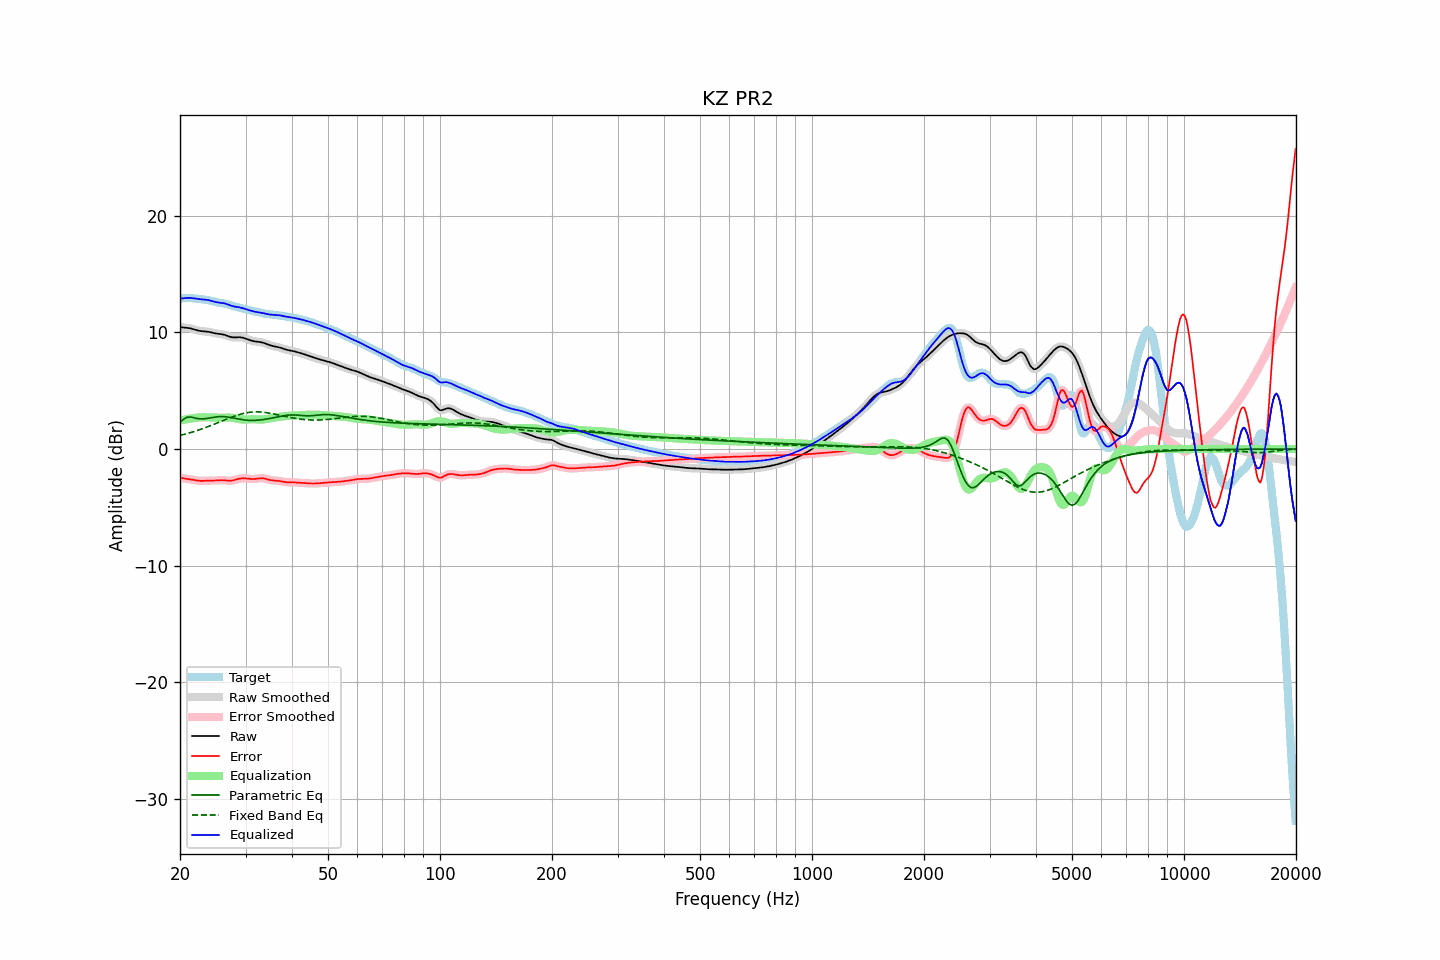

Values plotted in this chart, from the file beside it:
frequency, raw, error, smoothed, error_smoothed, equalization, parametric_eq, fixed_band_eq, equalized_raw, equalized_smoothed, target
20.00, 10.46, -2.44, 10.46, -2.44, 2.45, 2.28, 1.16, 12.91, 12.91, 12.90
20.20, 10.45, -2.48, 10.45, -2.48, 2.47, 2.41, 1.20, 12.92, 12.92, 12.92
20.40, 10.43, -2.51, 10.44, -2.51, 2.50, 2.54, 1.23, 12.94, 12.94, 12.94
20.61, 10.42, -2.54, 10.42, -2.54, 2.53, 2.62, 1.27, 12.95, 12.95, 12.96
20.81, 10.41, -2.56, 10.41, -2.56, 2.55, 2.71, 1.31, 12.96, 12.96, 12.97
21.02, 10.39, -2.57, 10.39, -2.57, 2.58, 2.73, 1.35, 12.97, 12.97, 12.97
21.23, 10.37, -2.59, 10.37, -2.59, 2.60, 2.76, 1.38, 12.97, 12.97, 12.96
21.44, 10.34, -2.61, 10.34, -2.62, 2.62, 2.73, 1.43, 12.96, 12.96, 12.95
21.66, 10.30, -2.64, 10.30, -2.64, 2.65, 2.71, 1.47, 12.94, 12.94, 12.94
21.87, 10.26, -2.66, 10.26, -2.66, 2.67, 2.68, 1.51, 12.92, 12.92, 12.92
22.09, 10.21, -2.69, 10.21, -2.69, 2.69, 2.64, 1.55, 12.90, 12.90, 12.90
22.31, 10.18, -2.71, 10.18, -2.71, 2.70, 2.62, 1.60, 12.88, 12.88, 12.89
22.54, 10.15, -2.73, 10.15, -2.72, 2.72, 2.59, 1.65, 12.86, 12.86, 12.87
22.76, 10.12, -2.73, 10.12, -2.73, 2.72, 2.59, 1.70, 12.85, 12.85, 12.86
22.99, 10.11, -2.73, 10.11, -2.73, 2.73, 2.59, 1.74, 12.84, 12.84, 12.84
23.22, 10.10, -2.73, 10.10, -2.73, 2.73, 2.60, 1.79, 12.83, 12.83, 12.83
23.45, 10.09, -2.72, 10.09, -2.72, 2.73, 2.61, 1.85, 12.82, 12.82, 12.81
23.69, 10.07, -2.71, 10.07, -2.71, 2.72, 2.63, 1.90, 12.80, 12.80, 12.79
23.92, 10.05, -2.71, 10.05, -2.71, 2.72, 2.66, 1.95, 12.77, 12.77, 12.76
24.16, 10.02, -2.71, 10.02, -2.71, 2.71, 2.68, 2.00, 12.73, 12.73, 12.73
24.40, 9.99, -2.71, 9.99, -2.71, 2.70, 2.71, 2.06, 12.69, 12.69, 12.70
24.65, 9.95, -2.71, 9.96, -2.70, 2.70, 2.73, 2.12, 12.65, 12.65, 12.66
24.89, 9.92, -2.70, 9.93, -2.70, 2.69, 2.75, 2.17, 12.62, 12.62, 12.62
25.14, 9.90, -2.69, 9.90, -2.69, 2.69, 2.77, 2.23, 12.59, 12.59, 12.59
25.39, 9.88, -2.68, 9.88, -2.68, 2.68, 2.78, 2.29, 12.57, 12.57, 12.56
25.65, 9.87, -2.67, 9.87, -2.67, 2.68, 2.79, 2.34, 12.55, 12.55, 12.54
25.91, 9.85, -2.67, 9.85, -2.67, 2.68, 2.79, 2.40, 12.54, 12.54, 12.52
26.16, 9.83, -2.67, 9.82, -2.67, 2.69, 2.78, 2.46, 12.52, 12.51, 12.50
26.43, 9.79, -2.68, 9.79, -2.69, 2.70, 2.77, 2.51, 12.48, 12.48, 12.47
26.69, 9.74, -2.70, 9.74, -2.70, 2.70, 2.76, 2.57, 12.44, 12.44, 12.44
26.96, 9.69, -2.72, 9.68, -2.72, 2.70, 2.74, 2.63, 12.39, 12.39, 12.40
27.23, 9.63, -2.72, 9.64, -2.72, 2.70, 2.71, 2.68, 12.34, 12.34, 12.36
27.50, 9.60, -2.71, 9.60, -2.71, 2.69, 2.69, 2.73, 12.29, 12.29, 12.31
27.77, 9.58, -2.69, 9.58, -2.69, 2.67, 2.66, 2.78, 12.25, 12.25, 12.27
28.05, 9.58, -2.66, 9.58, -2.65, 2.65, 2.63, 2.83, 12.22, 12.22, 12.23
28.33, 9.58, -2.61, 9.58, -2.61, 2.62, 2.61, 2.88, 12.20, 12.20, 12.20
28.62, 9.59, -2.57, 9.59, -2.58, 2.59, 2.58, 2.92, 12.18, 12.18, 12.17
28.90, 9.60, -2.54, 9.59, -2.54, 2.56, 2.55, 2.97, 12.16, 12.15, 12.14
29.19, 9.58, -2.52, 9.58, -2.52, 2.54, 2.53, 3.01, 12.12, 12.12, 12.11
29.48, 9.56, -2.51, 9.56, -2.52, 2.53, 2.51, 3.04, 12.09, 12.08, 12.07
29.78, 9.52, -2.52, 9.52, -2.52, 2.53, 2.49, 3.07, 12.04, 12.04, 12.03
30.08, 9.47, -2.52, 9.47, -2.52, 2.53, 2.48, 3.10, 12.00, 12.00, 12.00
30.38, 9.42, -2.54, 9.42, -2.54, 2.54, 2.47, 3.13, 11.96, 11.96, 11.96
30.68, 9.37, -2.55, 9.37, -2.55, 2.55, 2.46, 3.15, 11.91, 11.92, 11.92
30.99, 9.32, -2.57, 9.32, -2.57, 2.56, 2.46, 3.16, 11.87, 11.88, 11.89
31.30, 9.28, -2.57, 9.28, -2.57, 2.56, 2.46, 3.17, 11.84, 11.84, 11.85
31.61, 9.25, -2.57, 9.25, -2.57, 2.55, 2.46, 3.18, 11.80, 11.80, 11.82
31.93, 9.22, -2.56, 9.23, -2.56, 2.55, 2.46, 3.19, 11.77, 11.77, 11.79
32.24, 9.21, -2.55, 9.21, -2.54, 2.54, 2.47, 3.19, 11.75, 11.75, 11.75
32.57, 9.19, -2.52, 9.19, -2.53, 2.53, 2.48, 3.18, 11.72, 11.72, 11.72
32.89, 9.18, -2.51, 9.18, -2.51, 2.53, 2.50, 3.18, 11.70, 11.70, 11.69
33.22, 9.15, -2.51, 9.15, -2.51, 2.53, 2.51, 3.17, 11.68, 11.68, 11.66
33.55, 9.12, -2.51, 9.11, -2.52, 2.54, 2.53, 3.15, 11.65, 11.65, 11.63
33.89, 9.07, -2.54, 9.07, -2.54, 2.56, 2.55, 3.14, 11.62, 11.62, 11.61
34.23, 9.01, -2.58, 9.01, -2.58, 2.58, 2.58, 3.12, 11.59, 11.59, 11.59
34.57, 8.96, -2.62, 8.96, -2.62, 2.61, 2.60, 3.10, 11.56, 11.56, 11.57
34.92, 8.90, -2.65, 8.91, -2.65, 2.63, 2.63, 3.07, 11.54, 11.54, 11.56
35.27, 8.86, -2.68, 8.86, -2.68, 2.66, 2.66, 3.05, 11.52, 11.52, 11.54
35.62, 8.83, -2.70, 8.83, -2.70, 2.68, 2.68, 3.02, 11.51, 11.51, 11.53
35.97, 8.80, -2.71, 8.80, -2.71, 2.71, 2.71, 2.99, 11.51, 11.51, 11.51
... 635 more rows
